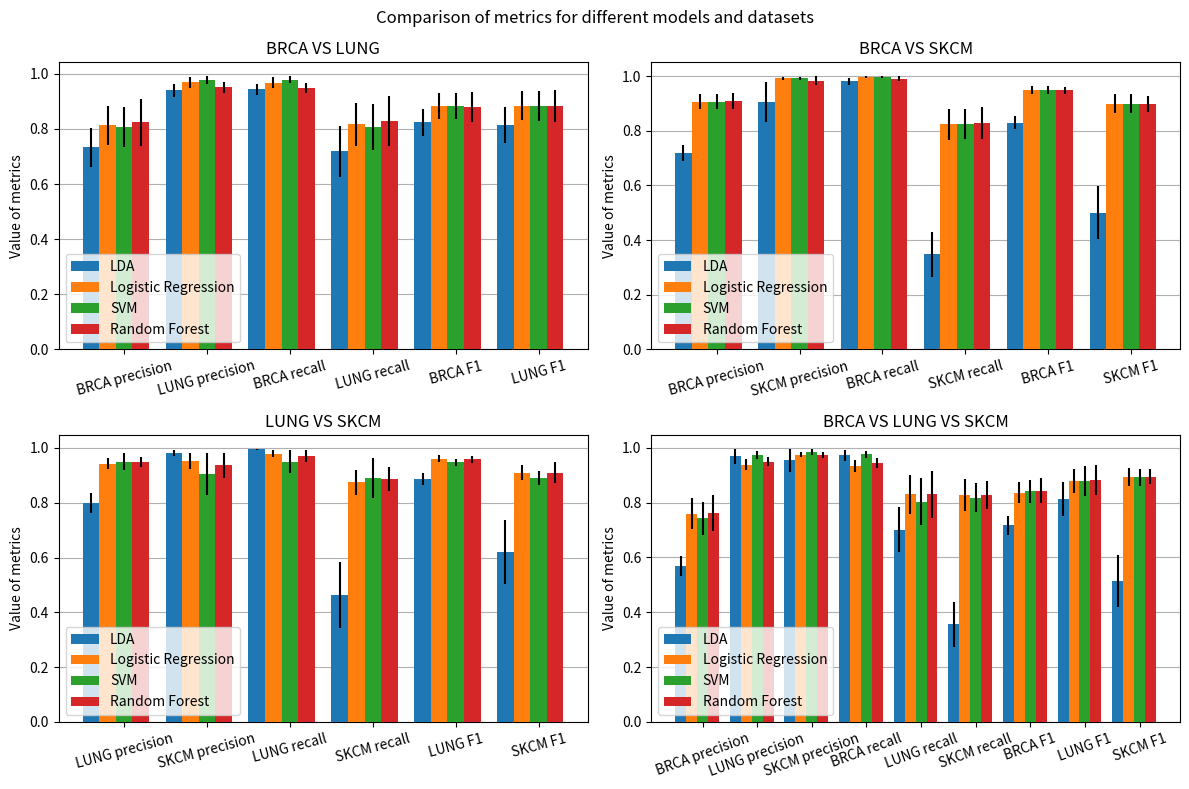

Generate this figure with matplotlib:
import numpy as np
import matplotlib.pyplot as plt

# Generate some sample data
categories1 = ["BRCA precision", "LUNG precision", "BRCA recall", "LUNG recall", "BRCA F1", "LUNG F1"]
categories2 = ["BRCA precision", "SKCM precision", "BRCA recall", "SKCM recall", "BRCA F1", "SKCM F1"]
categories3 = ["LUNG precision", "SKCM precision", "LUNG recall", "SKCM recall", "LUNG F1", "SKCM F1"]
categories4 = ["BRCA precision", "LUNG precision", "SKCM precision", "BRCA recall", "LUNG recall", "SKCM recall", "BRCA F1", "LUNG F1", "SKCM F1"]

# Generate random data for each category and each model
data1 = np.array([[0.734, 0.940, 0.944, 0.719, 0.824, 0.813],
                  [0.813, 0.969, 0.968, 0.817, 0.883, 0.885],
                  [0.806, 0.978, 0.978, 0.806, 0.883, 0.882],  
                  [0.824, 0.951, 0.948, 0.830, 0.880, 0.884]])
data2 = np.array([[0.719, 0.905, 0.981, 0.348, 0.830, 0.500],
                  [0.907, 0.992, 0.996, 0.824, 0.949, 0.899],
                  [0.907, 0.992, 0.996, 0.824, 0.949, 0.899], 
                  [0.908, 0.983, 0.991, 0.828, 0.948, 0.898]])
data3 = np.array([[0.800, 0.981, 0.996, 0.464, 0.887, 0.620],
                  [0.943, 0.952, 0.979, 0.874, 0.961, 0.910],
                  [0.950, 0.904, 0.950, 0.889, 0.948, 0.890],
                  [0.948, 0.937, 0.971, 0.886, 0.959, 0.910]])
data4 = np.array([[0.568, 0.969, 0.954, 0.973, 0.702, 0.356, 0.717, 0.812, 0.514],
                  [0.760, 0.938, 0.975, 0.933, 0.830, 0.828, 0.837, 0.879, 0.894],
                  [0.743, 0.975, 0.985, 0.976, 0.804, 0.8175, 0.842, 0.879, 0.892], 
                  [0.762, 0.950, 0.975, 0.946, 0.830, 0.828, 0.843, 0.884, 0.895]])
data1_std = np.array([[0.0708, 0.0248, 0.0199, 0.0921, 0.049, 0.065],
                      [0.0707, 0.0212, 0.0210, 0.0788, 0.0469, 0.0518],
                      [0.0727, 0.0142, 0.0129, 0.0839, 0.0469, 0.0542],
                      [0.0846, 0.0203, 0.0192, 0.0911, 0.0536, 0.0582]])
data2_std = np.array([[0.0279, 0.0733, 0.0139, 0.0821, 0.0232, 0.0971],
                      [0.0282, 0.0065, 0.0031, 0.0568, 0.0162, 0.0352],
                      [0.0274, 0.0065, 0.0031, 0.0552, 0.0157, 0.0339],
                      [0.0284, 0.0173, 0.0094, 0.0578, 0.0134, 0.0310]])
data3_std = np.array([[0.0364, 0.0118, 0.00201, 0.121, 0.0224, 0.117],
                      [0.0193, 0.0300, 0.0132, 0.0443, 0.0122, 0.0286],
                      [0.0303, 0.0764, 0.0431, 0.0732, 0.0133, 0.0248],
                      [0.0189, 0.0460, 0.0219, 0.0438, 0.013, 0.0375]])
data4_std = np.array([[0.0369, 0.0272, 0.0437, 0.0201, 0.0837, 0.0825, 0.0338, 0.0620, 0.0934],
                      [0.0553, 0.0203, 0.00974, 0.0226, 0.0707, 0.0602, 0.0369, 0.0452, 0.0326],
                      [0.0611, 0.0148, 0.00959, 0.0134, 0.0854, 0.0533, 0.0423, 0.0554, 0.0316],
                      [0.067, 0.0178, 0.0117, 0.0188, 0.0863, 0.0528, 0.0455, 0.0547, 0.0274]])

# Plotting
models = ['LDA', 'Logistic Regression', 'SVM', 'Random Forest']
width = 0.8
x1 = np.arange(len(categories1))
x2 = np.arange(len(categories2))
x3 = np.arange(len(categories3))
x4 = np.arange(len(categories4))

fig, axs = plt.subplots(2, 2, figsize=(12, 8))

for i in range(data1.shape[0]):
    axs[0,0].bar(x1 - width/2 + i * width/data1.shape[0], data1[i, :], width/data1.shape[0], yerr=data1_std[i, :], label=f'Data {i+1}', zorder=3)
    axs[0,0].set_xticks(x1)
    axs[0,0].set_xticklabels(categories1, rotation=15)
    axs[0,0].legend(labels=models, loc='lower left')
    axs[0,0].set_title("BRCA VS LUNG")
    axs[0,0].set_ylabel("Value of metrics")
    axs[0,0].grid(True, axis='y', zorder=0)
    

for i in range(data2.shape[0]):
    axs[0,1].bar(x2 - width/2 + i * width/data2.shape[0], data2[i, :], width/data2.shape[0], yerr=data2_std[i, :], label=f'Data {i+1}', zorder=3)
    axs[0,1].set_xticks(x2)
    axs[0,1].set_xticklabels(categories2, rotation=15)
    axs[0,1].legend(labels=models, loc='lower left')
    axs[0,1].set_title("BRCA VS SKCM")
    axs[0,1].set_ylabel("Value of metrics")
    axs[0,1].grid(True, axis='y', zorder=0)
    
    
for i in range(data3.shape[0]):
    axs[1,0].bar(x3 - width/2 + i * width/data3.shape[0], data3[i, :], width/data3.shape[0], yerr=data3_std[i, :], label=f'Data {i+1}', zorder=3)
    axs[1,0].set_xticks(x3)
    axs[1,0].set_xticklabels(categories3, rotation=15)
    axs[1,0].legend(labels=models, loc='lower left')
    axs[1,0].set_title("LUNG VS SKCM")
    axs[1,0].set_ylabel("Value of metrics")
    axs[1,0].grid(True, axis='y', zorder=0)
    
for i in range(data4.shape[0]):
    axs[1,1].bar(x4 - width/2 + i * width/data4.shape[0], data4[i, :], width/data4.shape[0], yerr=data4_std[i, :], label=f'Data {i+1}', zorder=3)
    axs[1,1].set_xticks(x4)
    axs[1,1].set_xticklabels(categories4, rotation=20)
    axs[1,1].legend(labels=models, loc='lower left')
    axs[1,1].set_title("BRCA VS LUNG VS SKCM")
    axs[1,1].set_ylabel("Value of metrics")
    axs[1,1].grid(True, axis='y', zorder=0)

fig.suptitle("Comparison of metrics for different models and datasets")

plt.tight_layout()
plt.show()
